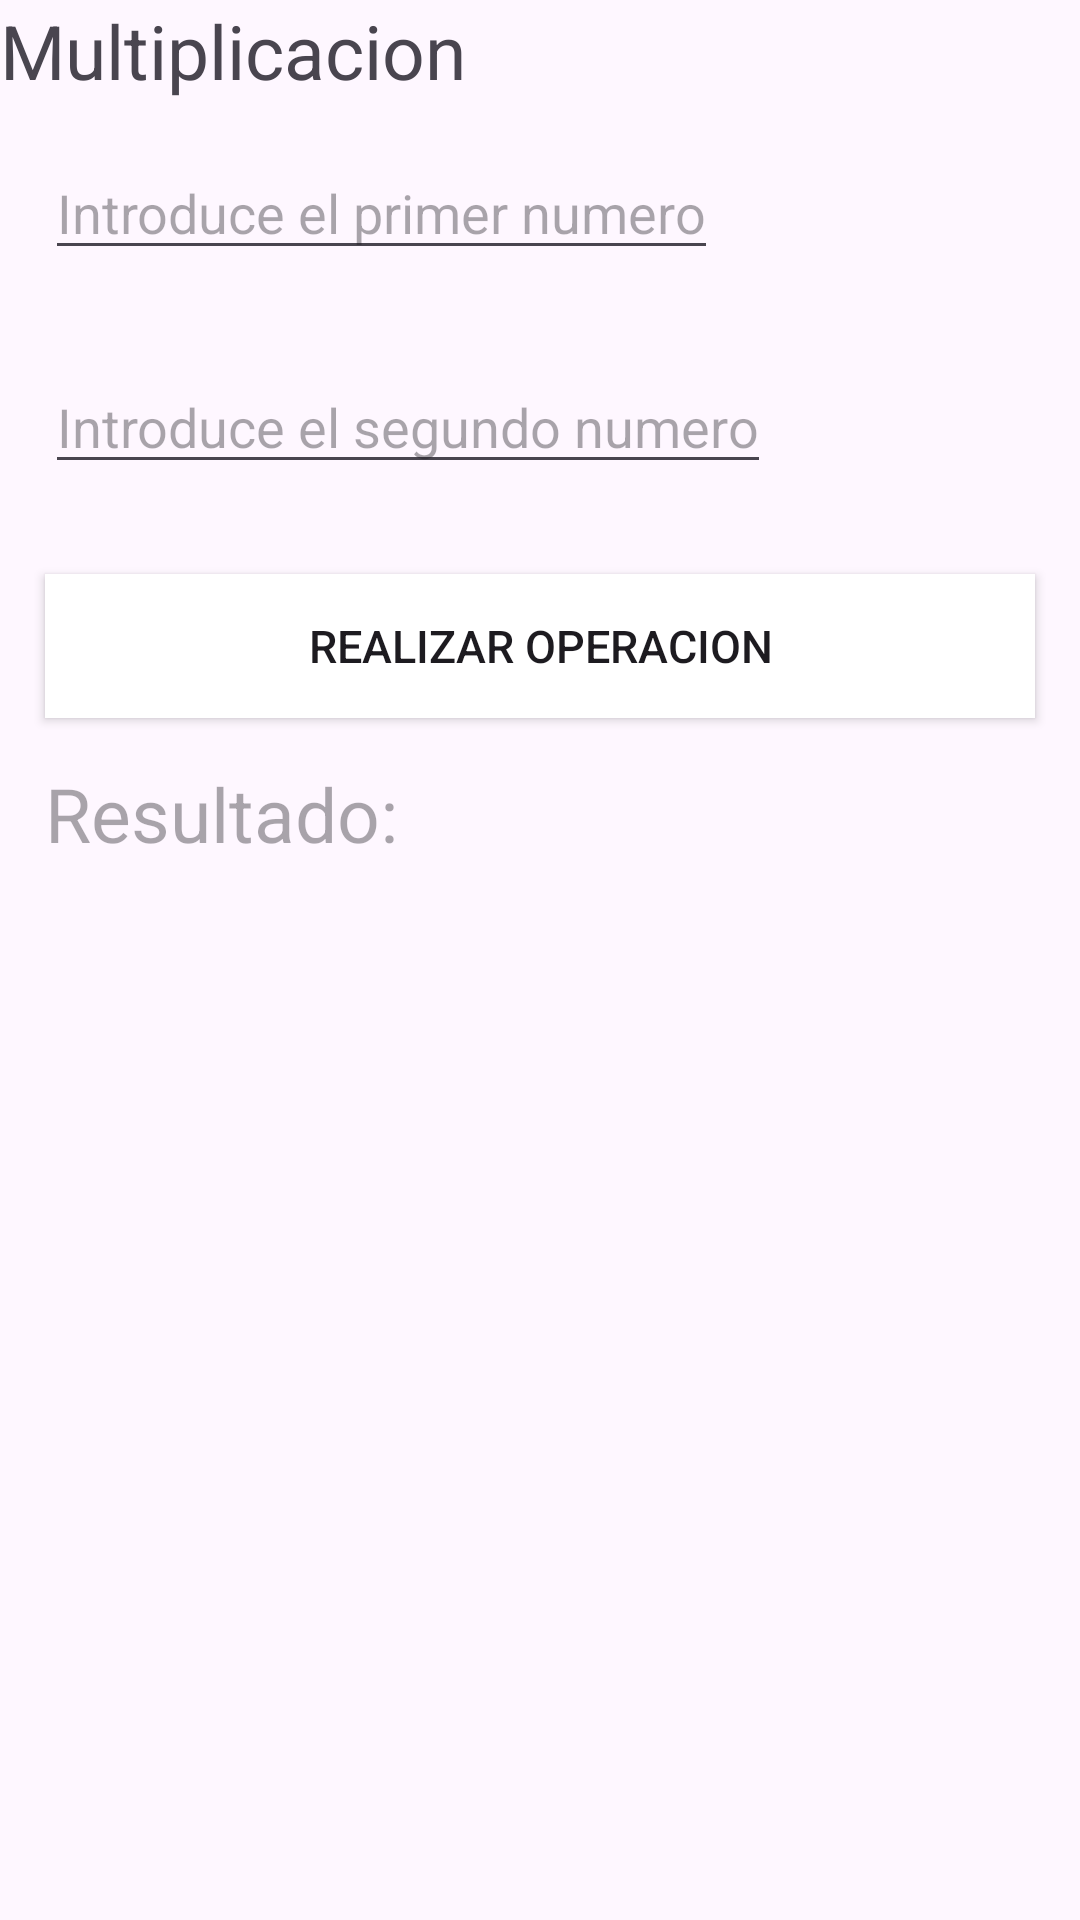

Write the Android layout XML for this screen, with the resource values it uses.
<!-- AndroidManifest.xml: application theme Theme.PracticaFragmentosOperacionesBasica -->
<!-- res/layout/fragment_multiplicacion.xml -->
<?xml version="1.0" encoding="utf-8"?>
<FrameLayout xmlns:android="http://schemas.android.com/apk/res/android"
    xmlns:tools="http://schemas.android.com/tools"
    android:layout_width="match_parent"
    android:layout_height="match_parent"
    tools:context=".multiplicacion">

    <LinearLayout
        android:layout_width="match_parent"
        android:layout_height="match_parent"
        android:orientation="vertical">

        <TextView
            android:layout_width="wrap_content"
            android:layout_height="wrap_content"
            android:text="Multiplicacion"
            android:textSize="25sp"/>

        <EditText
            android:layout_width="wrap_content"
            android:layout_height="wrap_content"
            android:hint="Introduce el primer numero"
            android:id="@+id/etNumUnoM"
            android:layout_margin="15sp"/>

        <EditText
            android:layout_width="wrap_content"
            android:layout_height="wrap_content"
            android:hint="Introduce el segundo numero"
            android:id="@+id/etNumDosM"
            android:layout_margin="15sp"/>

        <Button
            android:layout_width="match_parent"
            android:layout_height="wrap_content"
            android:text="Realizar operacion"
            android:textSize="15sp"
            android:id="@+id/btnMultiplicar"
            android:background="@color/white"
            android:layout_margin="15sp"/>

        <TextView
            android:layout_width="wrap_content"
            android:layout_height="wrap_content"
            android:textSize="25sp"
            android:hint="Resultado:"
            android:id="@+id/tvResulM"
            android:layout_marginLeft="15sp"/>

    </LinearLayout>
</FrameLayout>
<!-- resources referenced by this layout -->
<resources>
  <style name="Theme.PracticaFragmentosOperacionesBasica" parent="Base.Theme.PracticaFragmentosOperacionesBasica" />
  <style name="Base.Theme.PracticaFragmentosOperacionesBasica" parent="Theme.Material3.DayNight.NoActionBar">
          
          
      </style>
  <!-- not gathered from this repository: default colours our renderer supplied (Android Studio template values) -->
  <color name="white">#FFFFFFFF</color>
</resources>
